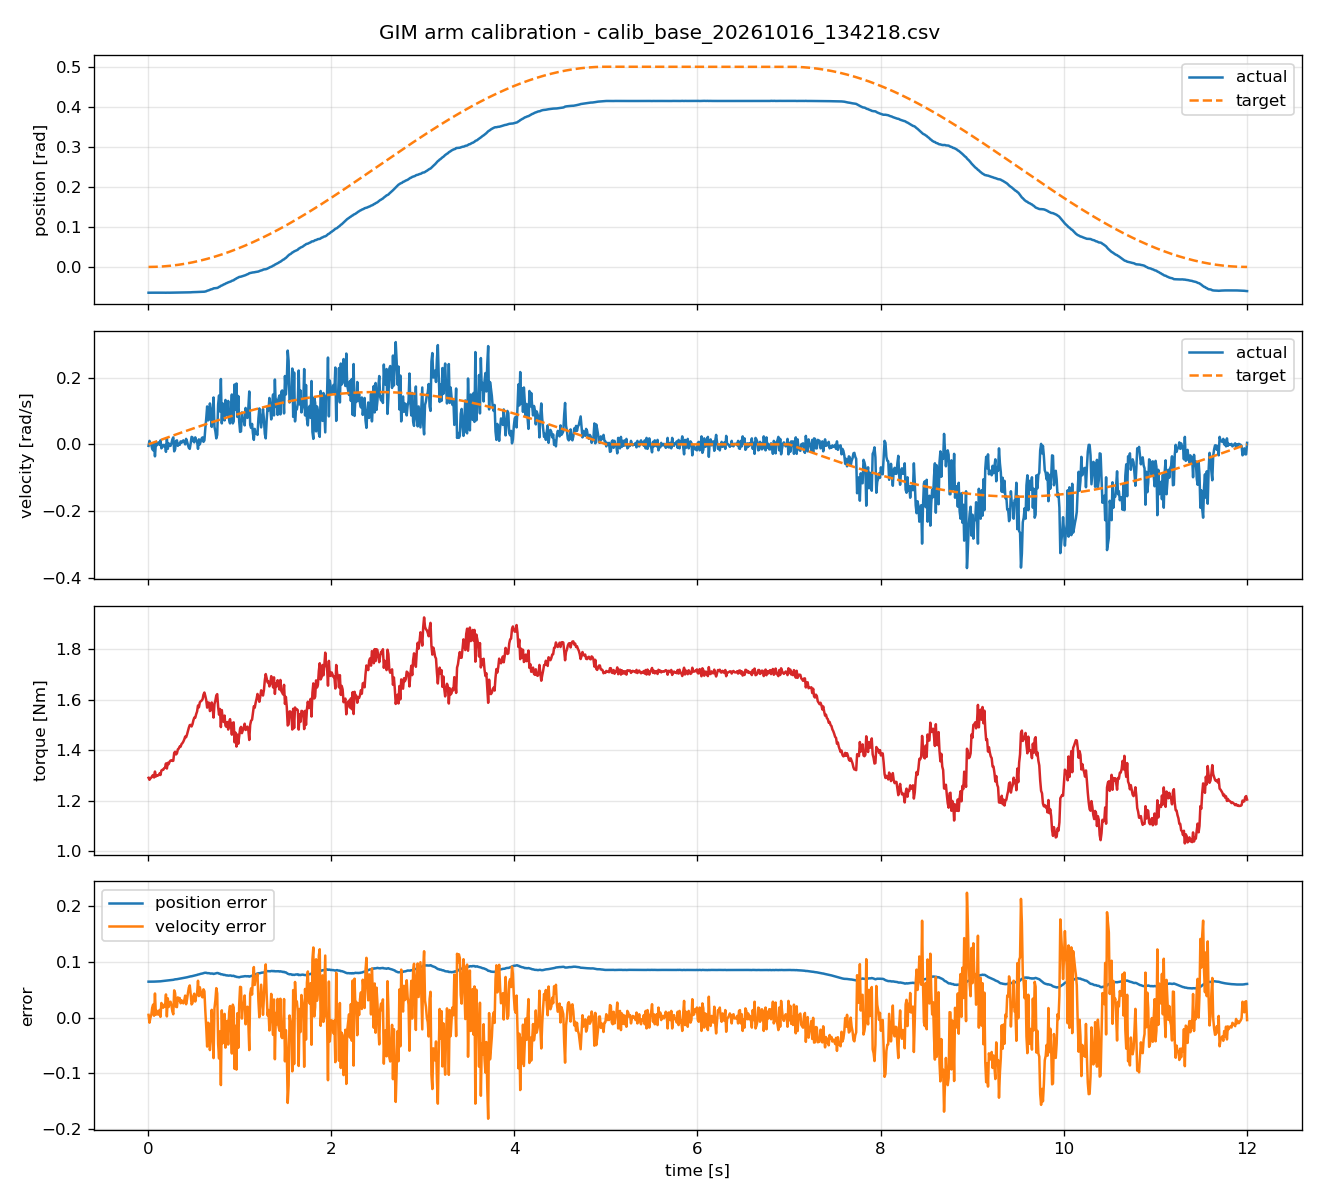

The file beside this chart, header and first rows:
timestamp, actual_position, target_position, actual_velocity, target_velocity, torque, position_error, velocity_error
0.003644, -0.06442, 6.55108248e-07, -0.004494, 0.0003596, 1.291, 0.06442, 0.004854
0.01365, -0.06437, 9.19422808e-06, 0.01049, 0.001347, 1.283, 0.06438, -0.009139
0.02364, -0.06442, 2.75741508e-05, 0.002996, 0.002333, 1.289, 0.06445, -0.0006631
0.03363, -0.06441, 5.58211791e-05, -0.001498, 0.003319, 1.292, 0.06446, 0.004817
0.04363, -0.06437, 9.3936436e-05, -0.01348, 0.004306, 1.298, 0.06447, 0.01779
0.05366, -0.06437, 0.0001421, -0.01798, 0.005295, 1.302, 0.06451, 0.02327
0.06364, -0.06433, 0.0001999, 0.002996, 0.00628, 1.292, 0.06453, 0.003284
0.07359, -0.06443, 0.0002672, -0.03595, 0.007261, 1.316, 0.0647, 0.04321
0.08368, -0.06433, 0.0003454, 0.002996, 0.008255, 1.296, 0.06467, 0.005259
0.0937, -0.06431, 0.0004331, -0.002996, 0.009242, 1.301, 0.06474, 0.01224
0.1037, -0.06432, 0.0005301, 0.004494, 0.01022, 1.3, 0.06485, 0.00573
0.1137, -0.06428, 0.0006374, 0.005992, 0.01121, 1.301, 0.06491, 0.005218
0.1237, -0.06431, 0.0007545, -0.001498, 0.01219, 1.308, 0.06506, 0.01369
0.1337, -0.06419, 0.0008817, 0.01198, 0.01318, 1.302, 0.06507, 0.001196
0.1437, -0.06431, 0.001018, -0.01198, 0.01416, 1.32, 0.06533, 0.02615
0.1537, -0.06438, 0.001165, -0.00749, 0.01515, 1.322, 0.06555, 0.02264
0.1637, -0.06436, 0.001321, -0.001498, 0.01613, 1.322, 0.06568, 0.01762
0.1737, -0.06437, 0.001487, -0.005992, 0.01711, 1.329, 0.06586, 0.0231
0.1837, -0.06436, 0.001663, -0.001498, 0.01809, 1.33, 0.06603, 0.01959
0.1937, -0.06449, 0.001848, -0.02247, 0.01907, 1.347, 0.06633, 0.04154
0.2036, -0.06428, 0.002044, 0.01798, 0.02004, 1.328, 0.06633, 0.002068
0.2137, -0.06439, 0.002251, -0.01348, 0.02103, 1.35, 0.06664, 0.03451
0.2237, -0.06431, 0.002465, 0.002996, 0.022, 1.345, 0.06677, 0.01901
0.2337, -0.06435, 0.00269, -0.004494, 0.02298, 1.355, 0.06704, 0.02748
0.2437, -0.06432, 0.002925, -0.004494, 0.02396, 1.359, 0.06724, 0.02845
0.2537, -0.0643, 0.00317, 0.002996, 0.02493, 1.36, 0.06747, 0.02194
0.2637, -0.06418, 0.003423, 0.01498, 0.02591, 1.358, 0.0676, 0.01093
0.2737, -0.06408, 0.003688, 0.02097, 0.02688, 1.358, 0.06776, 0.005908
0.2837, -0.06428, 0.00396, -0.02097, 0.02785, 1.389, 0.06824, 0.04882
0.2937, -0.06436, 0.004245, -0.01498, 0.02882, 1.394, 0.0686, 0.0438
0.3037, -0.06414, 0.004538, 0.01049, 0.02979, 1.383, 0.06868, 0.01931
0.3137, -0.06406, 0.004841, 0.01198, 0.03076, 1.387, 0.0689, 0.01878
0.3237, -0.06412, 0.005152, -0.004494, 0.03173, 1.404, 0.06927, 0.03622
0.3337, -0.06406, 0.005475, 0.001498, 0.03269, 1.406, 0.06953, 0.0312
0.3436, -0.06404, 0.005804, -0.001498, 0.03365, 1.415, 0.06985, 0.03515
0.3537, -0.06391, 0.006148, 0.008988, 0.03462, 1.414, 0.07005, 0.02563
0.3637, -0.06393, 0.006499, 0.004494, 0.03558, 1.424, 0.07042, 0.03109
0.3737, -0.06386, 0.00686, 0.008988, 0.03655, 1.428, 0.07072, 0.02756
0.3837, -0.06384, 0.00723, 0.01198, 0.0375, 1.434, 0.07107, 0.02552
0.3936, -0.06375, 0.007608, 0.00749, 0.03846, 1.443, 0.07135, 0.03097
0.4037, -0.0637, 0.007999, -0, 0.03942, 1.454, 0.0717, 0.03942
0.4137, -0.06357, 0.008399, 0.01648, 0.04037, 1.451, 0.07197, 0.02389
0.4237, -0.06348, 0.008807, 0.008988, 0.04133, 1.462, 0.07229, 0.03234
0.4336, -0.06349, 0.009222, -0.001498, 0.04227, 1.476, 0.07271, 0.04377
0.4437, -0.06345, 0.009651, -0.01049, 0.04322, 1.489, 0.07311, 0.05371
0.4537, -0.06343, 0.01009, -0.01348, 0.04417, 1.499, 0.07352, 0.05765
0.4637, -0.06342, 0.01054, 0.002996, 0.04512, 1.5, 0.07395, 0.04212
0.4736, -0.06311, 0.01099, 0.02247, 0.04606, 1.494, 0.0741, 0.02359
0.4836, -0.06304, 0.01145, 0.02097, 0.047, 1.503, 0.07449, 0.02603
0.4936, -0.06303, 0.01193, 0.008988, 0.04794, 1.519, 0.07495, 0.03895
0.5036, -0.06296, 0.01241, 0.005992, 0.04888, 1.529, 0.07537, 0.04289
0.5136, -0.0628, 0.01291, 0.02097, 0.04982, 1.529, 0.0757, 0.02885
0.5237, -0.06274, 0.01341, 0.01198, 0.05076, 1.542, 0.07615, 0.03877
0.5337, -0.06266, 0.01393, 0.008988, 0.05169, 1.553, 0.07658, 0.04271
0.5437, -0.06274, 0.01445, -0.01348, 0.05262, 1.577, 0.07719, 0.06611
0.5537, -0.06253, 0.01498, 0.01498, 0.05355, 1.569, 0.07751, 0.03857
0.5637, -0.06256, 0.01552, -0, 0.05448, 1.589, 0.07808, 0.05448
0.5737, -0.06245, 0.01607, 0.008988, 0.0554, 1.594, 0.07852, 0.04641
0.5837, -0.06222, 0.01663, 0.01798, 0.05633, 1.596, 0.07885, 0.03835
0.5937, -0.06196, 0.01719, 0.02097, 0.05724, 1.601, 0.07915, 0.03627
... 1,141 more rows
